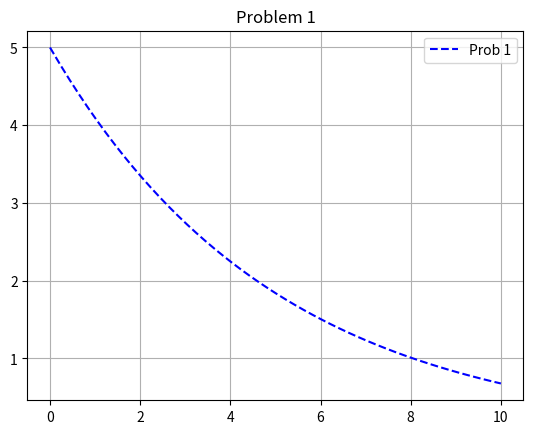
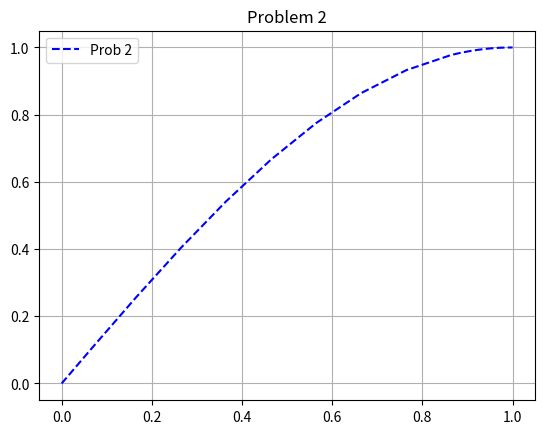
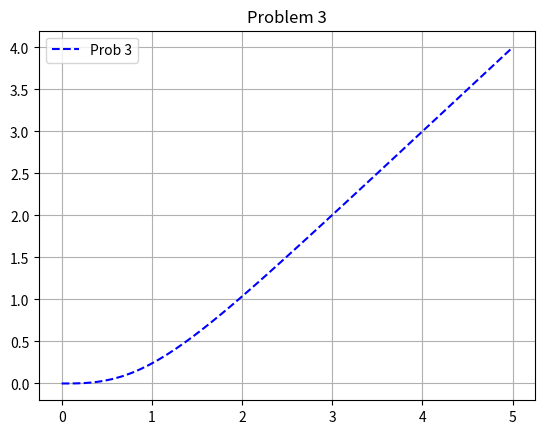
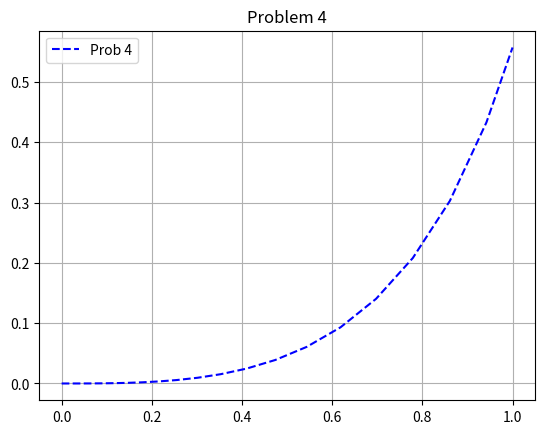
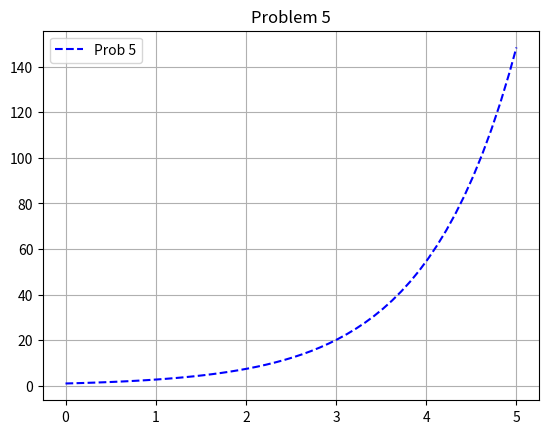
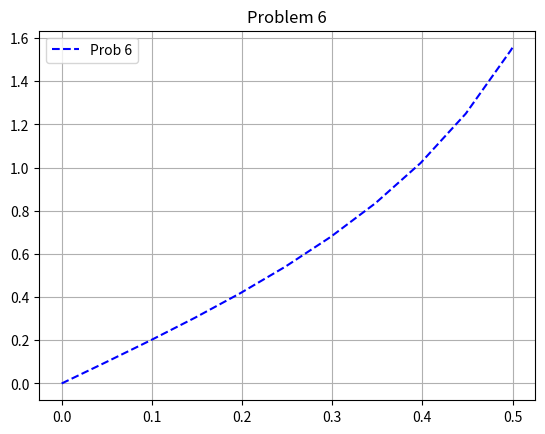
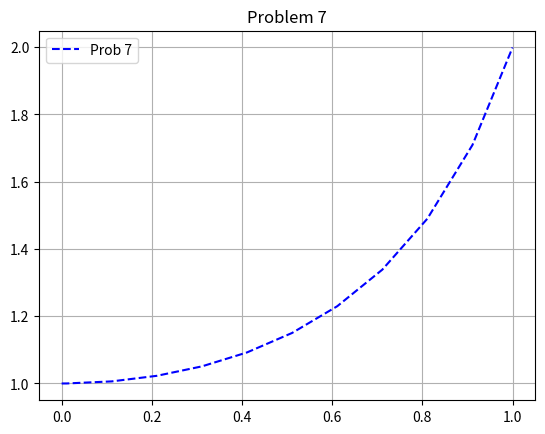
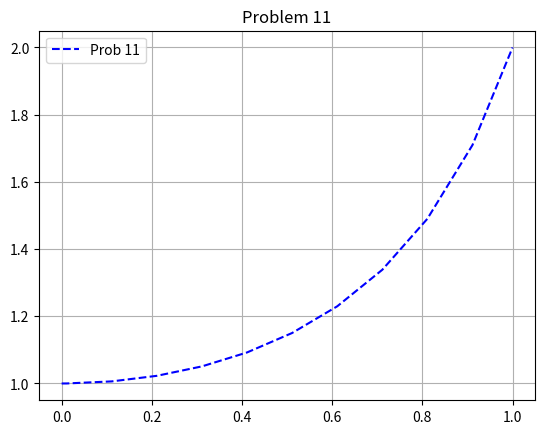
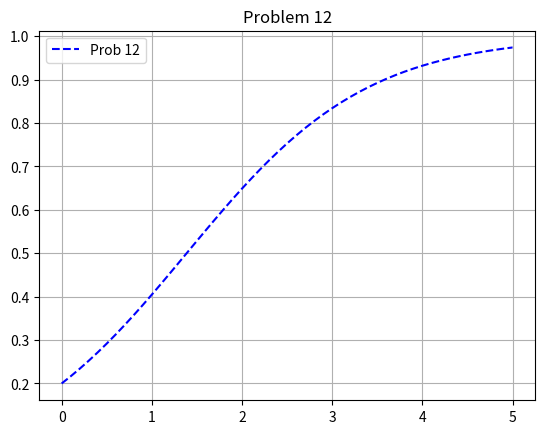
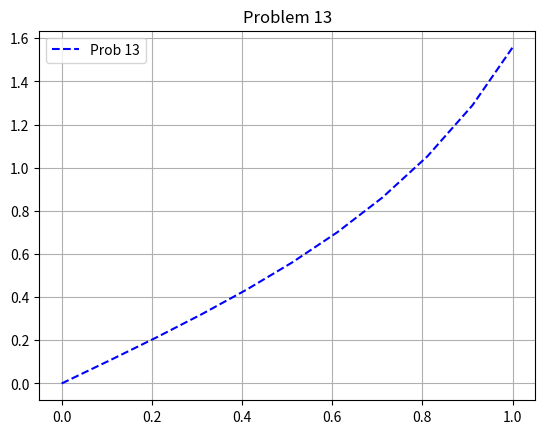
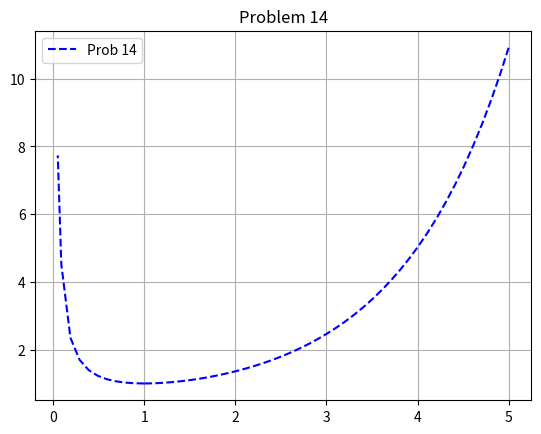
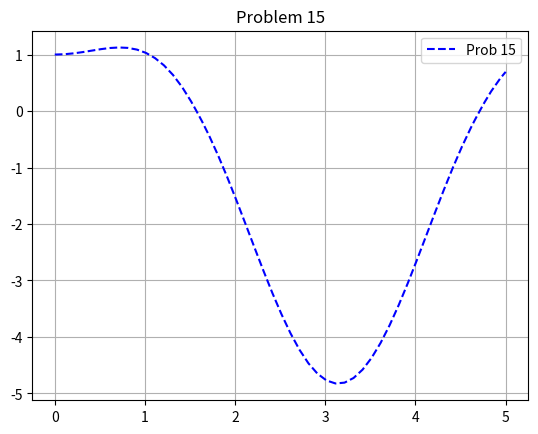
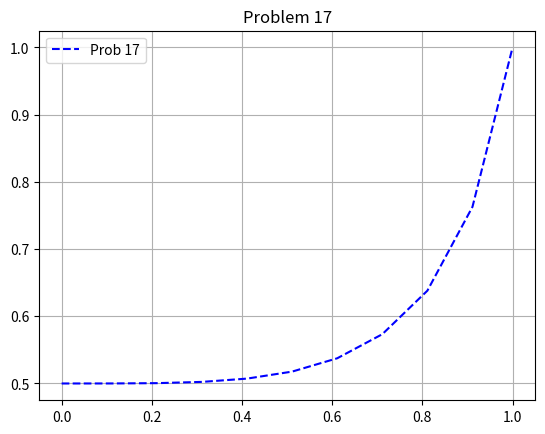

Python code for these plots, in order:
import numpy as np
import scipy as sp
from matplotlib import pyplot as plt

#20-1

#No Euler or Heun, RK2 is closest

#Prob 1
#y' + 0.2y = 0, y(0) = 5
def prob1(t,y):
    return -0.2*y
y1 = sp.integrate.solve_ivp(prob1,[0,10],[5],method='RK23',max_step=0.2)
plt.plot(y1.t,y1.y[0],'b--',label='Prob 1')
plt.grid('True')
plt.title('Problem 1')
plt.legend()
plt.show()

#Prob 2
#y' = pi/2*sqrt(1-y^2), y(0)=0
pi = sp.constants.pi
def prob2(t,y):
    return (pi/2)*np.sqrt(1-y**2)
y2 = sp.integrate.solve_ivp(prob2,[0,1],[0],method='RK23',max_step=0.1)
plt.plot(y2.t,y2.y[0],'b--',label='Prob 2')
plt.grid('True')
plt.title('Problem 2')
plt.legend()
plt.show()

#Prob 3
#y' = (y-x)^2, y(0) = 0
def prob3(t,y):
    return (y-t)**2
y3 = sp.integrate.solve_ivp(prob3,[0,5],[0],method='RK23',max_step=0.1)
plt.plot(y3.t,y3.y[0],'b--',label='Prob 3')
plt.grid('True')
plt.title('Problem 3')
plt.legend()
plt.show()

#Prob 4
#y' = (y+x)^2, y(0) = 0
def prob4(t,y):
    return (y+t)**2
y4 = sp.integrate.solve_ivp(prob4,[0,1],[0],method='RK23',max_step=0.1)
plt.plot(y4.t,y4.y[0],'b--',label='Prob 4')
plt.grid('True')
plt.title('Problem 4')
plt.legend()
plt.show()

#Prob 5
#y' = y, y(0) = 1
def prob5(t,y):
    return y
y5 = sp.integrate.solve_ivp(prob5,[0,5],[1],method='RK23',max_step=0.1)
plt.plot(y5.t,y5.y[0],'b--',label='Prob 5')
plt.grid('True')
plt.title('Problem 5')
plt.legend()
plt.show()

#Prob 6
#y' = 2(1+y^2), y(0) = 0
def prob6(t,y):
    return 2*(1+y**2)
y6 = sp.integrate.solve_ivp(prob6,[0,0.5],[0],method='RK23',max_step=0.05)
plt.plot(y6.t,y6.y[0],'b--',label='Prob 6')
plt.grid('True')
plt.title('Problem 6')
plt.legend()
plt.show()

#Prob 7
#y' - xy^2 = 0, y(0) = 1
def prob7(t,y):
    return t*(y**2)
y7 = sp.integrate.solve_ivp(prob7,[0,1],[1],method='RK23',max_step=0.1)
plt.plot(y7.t,y7.y[0],'b--',label='Prob 7')
plt.grid('True')
plt.title('Problem 7')
plt.legend()
plt.show()


#Prob 11
#y' - xy^2 = 0, y(0) = 1
def prob11(t,y):
    return t*(y**2)
y11 = sp.integrate.solve_ivp(prob11,[0,1],[1],method='RK45',max_step=0.1)
plt.plot(y11.t,y11.y[0],'b--',label='Prob 11')
plt.grid('True')
plt.title('Problem 11')
plt.legend()
plt.show()

#Prob 12
#y' = y - y^2, y(0) = 0.2
def prob12(t,y):
    return y - y**2
y12 = sp.integrate.solve_ivp(prob12,[0,5],[0.2],method='RK45',max_step=0.1)
plt.plot(y12.t,y12.y[0],'b--',label='Prob 12')
plt.grid('True')
plt.title('Problem 12')
plt.legend()
plt.show()

#Prob 13
#y' = 1 + y^2, y(0) = 0
def prob13(t,y):
    return 1 + y**2
y13 = sp.integrate.solve_ivp(prob13,[0,1],[0],method='RK45',max_step=0.1)
plt.plot(y13.t,y13.y[0],'b--',label='Prob 13')
plt.grid('True')
plt.title('Problem 13')
plt.legend()
plt.show()

#Prob 14
#y' = (1 - 1/x)y, y(1) = 1
def prob14(t,y):
    return (1-(t**-1))*y
y14b = sp.integrate.solve_ivp(prob14,[1,0.05],[1],method='RK45',max_step=0.1)
y14f = sp.integrate.solve_ivp(prob14,[1,5],[1],method='RK45',max_step=0.1)
plt.plot(y14b.t,y14b.y[0],'b--',label='Prob 14')
plt.plot(y14f.t,y14f.y[0],'b--')
plt.grid('True')
plt.title('Problem 14')
plt.legend()
plt.show()

#Prob 15
#y' + ytanx = sin 2x, y(0) = 1
def prob15(t,y):
    return np.sin(2*t) - (y*np.tan(t))
y15 = sp.integrate.solve_ivp(prob15,[0,5],[1],method='RK45',max_step=0.1)
plt.plot(y15.t,y15.y[0],'b--',label='Prob 15')
plt.grid('True')
plt.title('Problem 15')
plt.legend()
plt.show()

#Prob 17
#y' = 4*(x^3)(y^2), y(0)=0.5
def prob17(t,y):
    return 4*(t**3)* (y**2)
y17 = sp.integrate.solve_ivp(prob17,[0,1],[0.5],method='RK45',max_step=0.1)
plt.plot(y17.t,y17.y[0],'b--',label='Prob 17')
plt.grid('True')
plt.title('Problem 17')
plt.legend()
plt.show()
